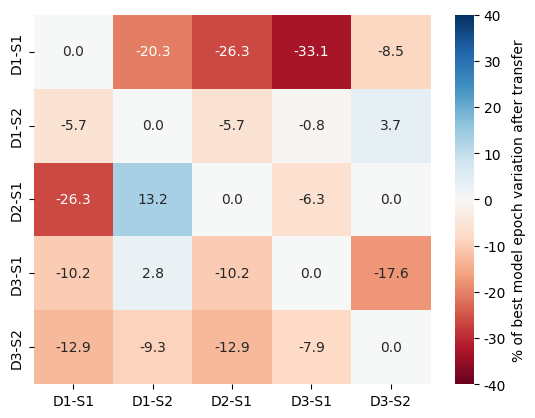
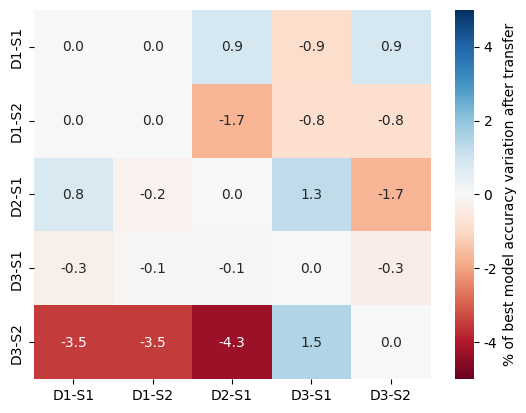

The matplotlib source for these figures, in order:
acc_data = {
    'D1-S1': [0, 0, 0.796359499, -0.279485757, -3.50877193],
    'D1-S2': [0, 0, -0.227531366, -0.055897183, -3.50877193],
    'D2-S1': [0.884954901, -1.680672663, 0, -0.055897183, -4.260651617],
    'D3-S1': [-0.884957532, -0.84033573, 1.251422043, 0, 1.503759398],
    'D3-S2': [0.884954901, -0.840335759, -1.706484656, -0.335382851, 0],
}

epoch_data = {
    'D1-S1': [0, -5.691056911, -26.27118644, -10.18518519, -12.85714286],
    'D1-S2': [-20.33898305, 0, 13.22751323, 2.777777778, -9.285714286],
    'D2-S1': [-26.27118644, -5.691056911, 0, -10.18518519, -12.85714286],
    'D3-S1': [-33.05084746, -0.81300813, -6.349206349, 0, -7.857142857],
    'D3-S2': [-8.474576271, 3.703703704, 0, -17.59259259, 0],
}
index = ['D1-S1', 'D1-S2', 'D2-S1', 'D3-S1', 'D3-S2']
columns = ['D1-S1', 'D1-S2', 'D2-S1', 'D3-S1', 'D3-S2']
save_dir_out = 'G:\\无源感知研究\\论文\\TURC\\'

import matplotlib
import pandas as pd
import seaborn as sns
import matplotlib.pyplot as plt

matplotlib.rcParams['font.family'] = 'sans-serif'
matplotlib.rcParams['font.sans-serif'] = 'Arial'
# matplotlib.use('agg')
epoch_df = pd.DataFrame(epoch_data, index=index, columns=columns)
acc_df = pd.DataFrame(acc_data, index=index, columns=columns)
# fig, ax = plt.subplots(figsize=(10, 10))
fig, ax = plt.subplots()
plot_sns = sns.heatmap(ax=ax, data=epoch_df, cmap='RdBu', annot=True, fmt=".1f",
                       xticklabels=True, yticklabels=True, vmin=-40, vmax=40)
plot_sns.collections[0].colorbar.ax.tick_params(labelsize=10)
plot_sns.collections[0].colorbar.set_label('% of best model epoch variation after transfer', size=10)
# plt.show()
figure_name = save_dir_out + 'epoch_variation.pdf'
plot_sns.get_figure().savefig(figure_name, bbox_inches='tight')

fig, ax = plt.subplots()
plot_sns = sns.heatmap(ax=ax, data=acc_df, cmap='RdBu', annot=True, fmt=".1f",
                       xticklabels=True, yticklabels=True, vmin=-5, vmax=5)
plot_sns.collections[0].colorbar.ax.tick_params(labelsize=10)
plot_sns.collections[0].colorbar.set_label('% of best model accuracy variation after transfer', size=10)
# plt.show()
figure_name = save_dir_out + 'acc_variation.pdf'
plot_sns.get_figure().savefig(figure_name, bbox_inches='tight')
